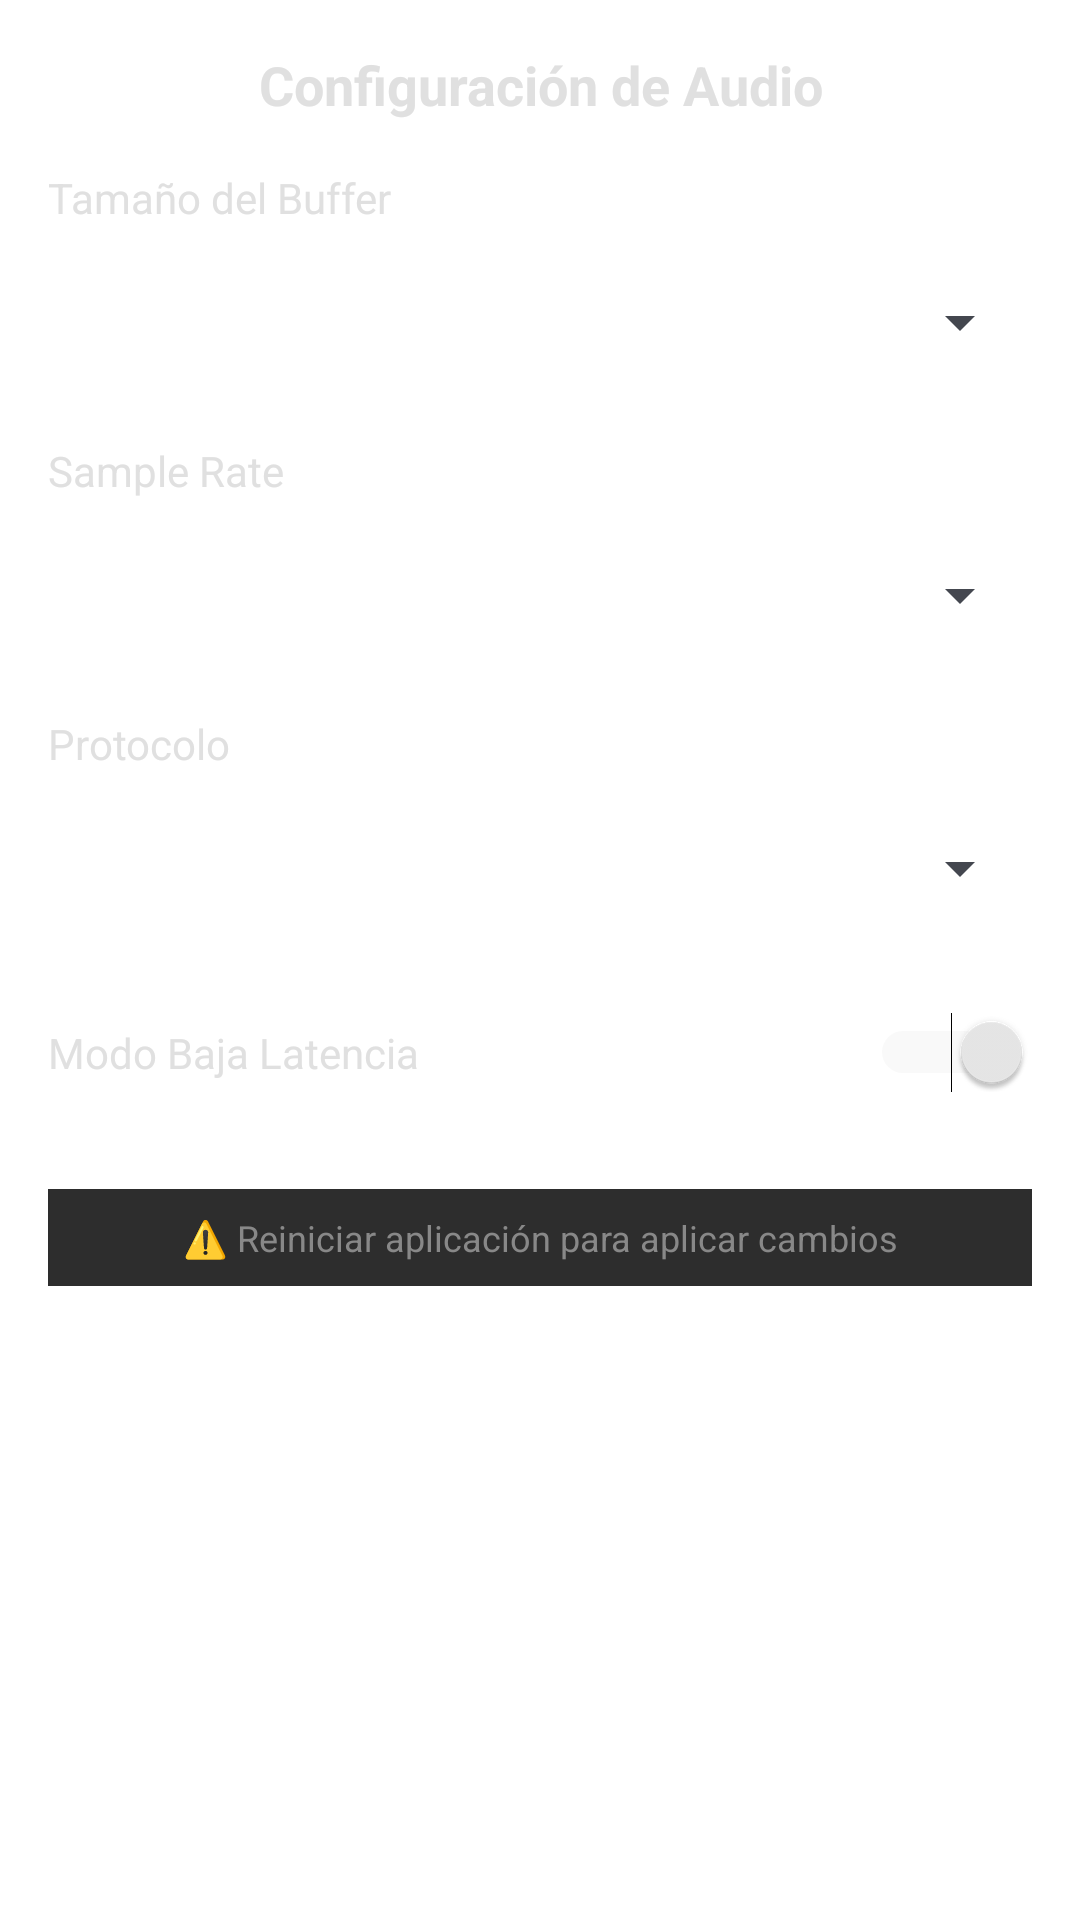

Here is an Android app screen rendered from its layout file. Give the layout XML and the strings, colors and styles it references.
<!-- AndroidManifest.xml: application theme AppTheme -->
<!-- res/layout/dialog_audio_settings.xml -->
<?xml version="1.0" encoding="utf-8"?>
<ScrollView xmlns:android="http://schemas.android.com/apk/res/android"
    xmlns:app="http://schemas.android.com/apk/res-auto"
    android:layout_width="match_parent"
    android:layout_height="wrap_content"
    android:padding="8dp">

    <LinearLayout
        android:layout_width="match_parent"
        android:layout_height="wrap_content"
        android:orientation="vertical"
        android:padding="8dp">

        
        <TextView
            android:layout_width="match_parent"
            android:layout_height="wrap_content"
            android:text="Configuración de Audio"
            android:textSize="18sp"
            android:textStyle="bold"
            android:textColor="@color/text_primary"
            android:gravity="center"
            android:layout_marginBottom="16dp" />

        
        <LinearLayout
            android:layout_width="match_parent"
            android:layout_height="wrap_content"
            android:orientation="vertical"
            android:layout_marginBottom="16dp">

            <TextView
                android:layout_width="match_parent"
                android:layout_height="wrap_content"
                android:text="Tamaño del Buffer"
                android:textColor="@color/text_primary"
                android:textSize="14sp"
                android:layout_marginBottom="8dp" />

            <Spinner
                android:id="@+id/bufferSizeSpinner"
                android:layout_width="match_parent"
                android:layout_height="48dp"
             />

        </LinearLayout>

        
        <LinearLayout
            android:layout_width="match_parent"
            android:layout_height="wrap_content"
            android:orientation="vertical"
            android:layout_marginBottom="16dp">

            <TextView
                android:layout_width="match_parent"
                android:layout_height="wrap_content"
                android:text="Sample Rate"
                android:textColor="@color/text_primary"
                android:textSize="14sp"
                android:layout_marginBottom="8dp" />

            <Spinner
                android:id="@+id/sampleRateSpinner"
                android:layout_width="match_parent"
                android:layout_height="48dp"
 />

        </LinearLayout>

        
        <LinearLayout
            android:layout_width="match_parent"
            android:layout_height="wrap_content"
            android:orientation="vertical"
            android:layout_marginBottom="16dp">

            <TextView
                android:layout_width="match_parent"
                android:layout_height="wrap_content"
                android:text="Protocolo"
                android:textColor="@color/text_primary"
                android:textSize="14sp"
                android:layout_marginBottom="8dp" />

            <Spinner
                android:id="@+id/protocolSpinner"
                android:layout_width="match_parent"
                android:layout_height="48dp"
                />

        </LinearLayout>

        
        <LinearLayout
            android:layout_width="match_parent"
            android:layout_height="wrap_content"
            android:orientation="horizontal"
            android:gravity="center_vertical"
            android:layout_marginBottom="24dp"
            android:paddingVertical="8dp">

            <TextView
                android:layout_width="0dp"
                android:layout_height="wrap_content"
                android:layout_weight="1"
                android:text="Modo Baja Latencia"
                android:textColor="@color/text_primary"
                android:textSize="14sp" />

            <Switch
                android:id="@+id/lowLatencySwitch"
                android:layout_width="wrap_content"
                android:layout_height="wrap_content"
                android:checked="true" />

        </LinearLayout>

        
        <TextView
            android:layout_width="match_parent"
            android:layout_height="wrap_content"
            android:text="⚠️ Reiniciar aplicación para aplicar cambios"
            android:textColor="@color/text_secondary"
            android:textSize="12sp"
            android:gravity="center"
            android:padding="8dp"
            android:background="@color/background_medium" />

    </LinearLayout>

</ScrollView>
<!-- resources referenced by this layout -->
<resources>
  <color name="background_medium">#2D2D2D</color>
  <color name="text_primary">#E0E0E0</color>
  <color name="text_secondary">#888888</color>
  <style name="AppTheme" parent="Theme.Material3.DynamicColors.DayNight.NoActionBar">
          <item name="colorPrimary">@color/colorPrimary</item>
          <item name="colorPrimaryDark">@color/colorPrimaryDark</item>
          <item name="colorAccent">@color/colorAccent</item>
          <item name="android:windowBackground">@color/botonesnegrosyblancos</item>
          <item name="android:colorBackground">@color/botonesnegrosyblancos</item>
          
          
      </style>
  <color name="colorPrimary">#121212</color>
  <color name="colorPrimaryDark">#000000</color>
  <color name="colorAccent">#E9E9E9</color>
  <color name="botonesnegrosyblancos">#FFFFFF</color>
</resources>
